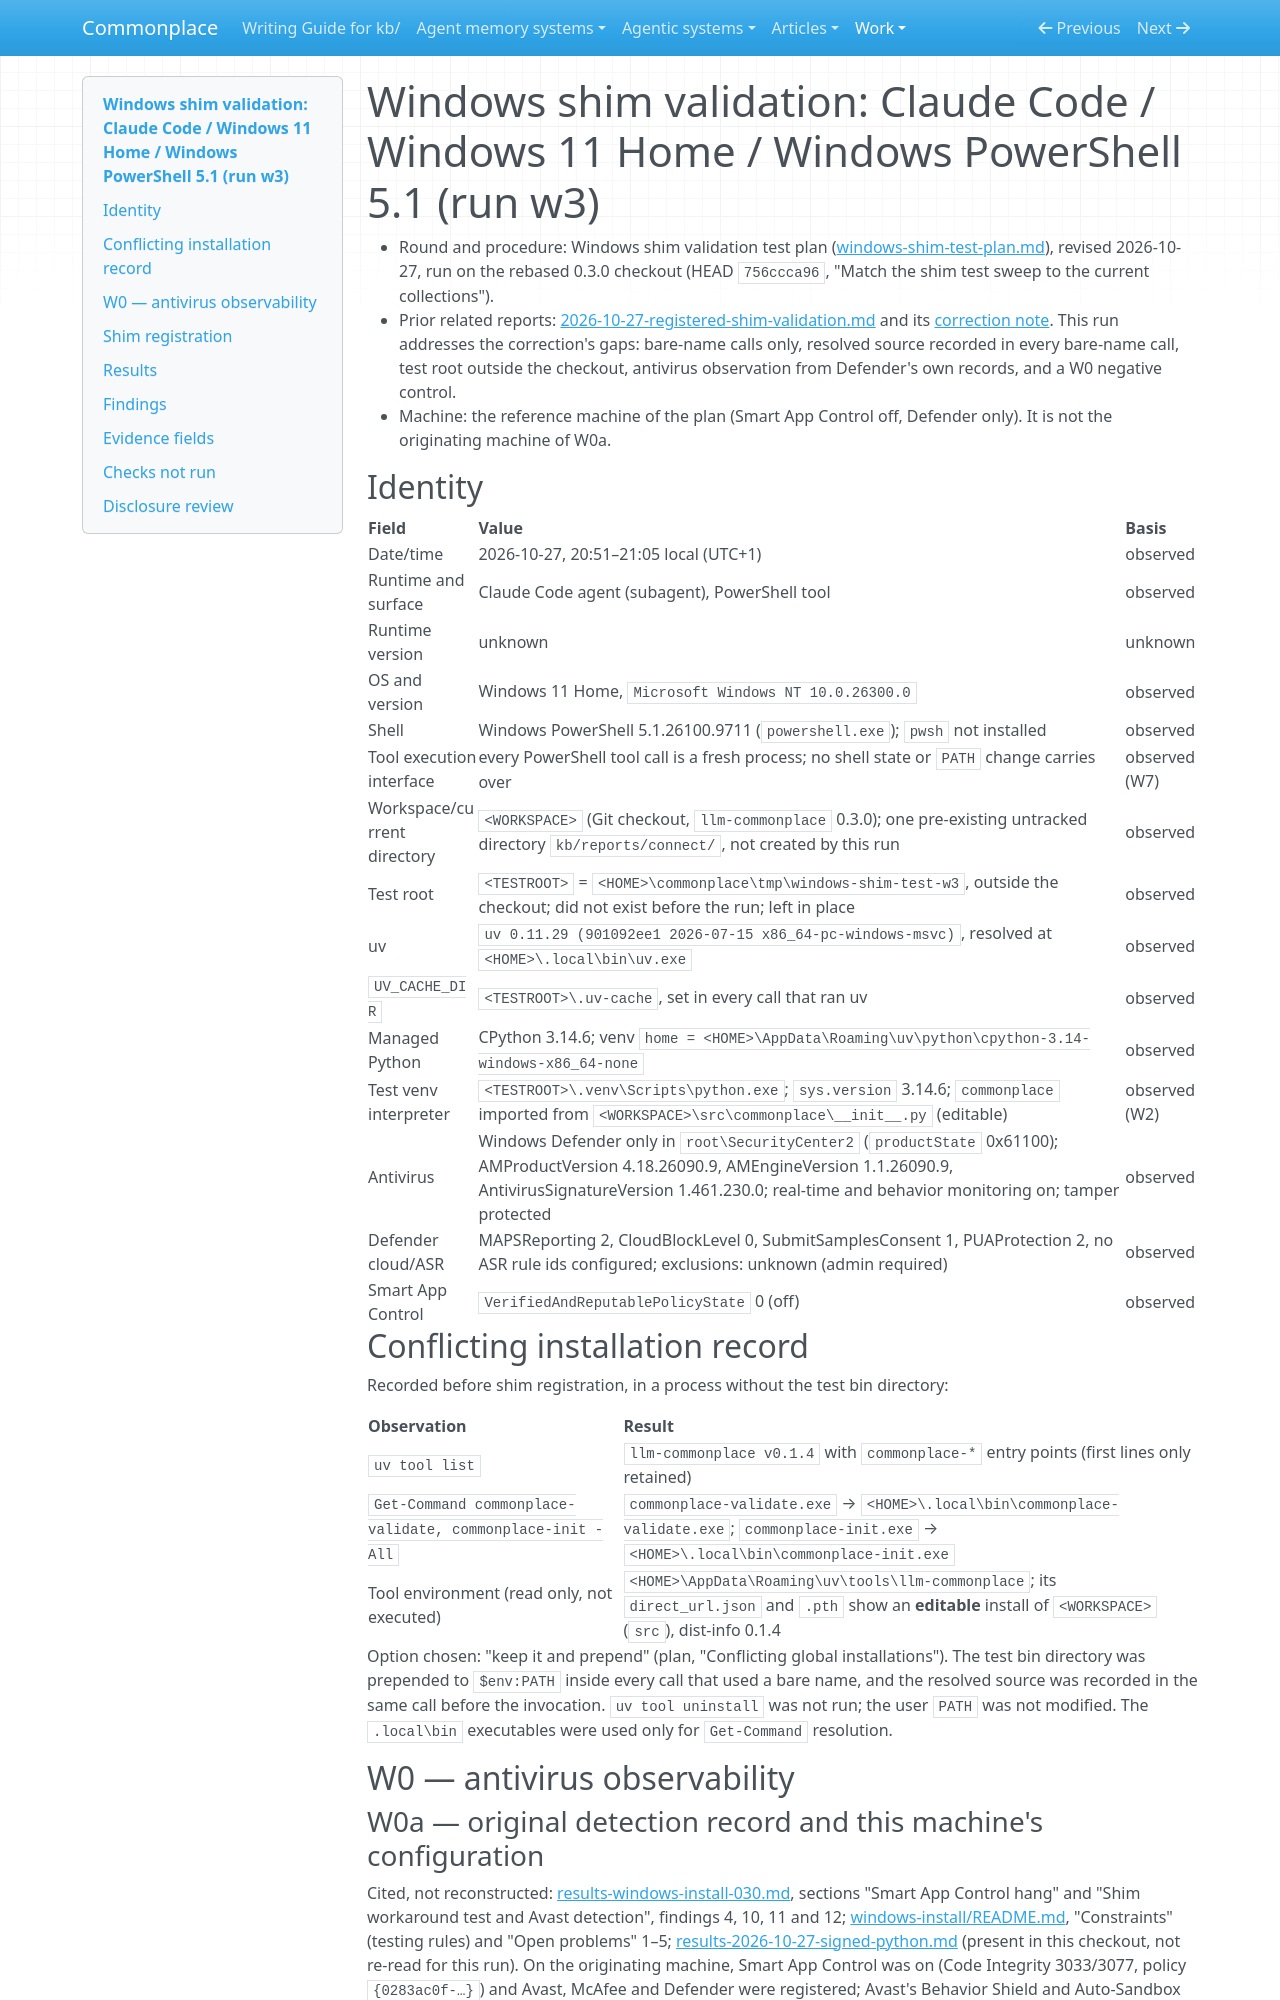

repository: zby/commonplace · page: work/execution-channel-compatibility/evidence/2026-10-27-claude-code-windows-powershell-shim-w3/index.html · generator: mkdocs

# Windows shim validation: Claude Code / Windows 11 Home / Windows PowerShell 5.1 (run w3)

- Round and procedure: Windows shim validation test plan ([windows-shim-test-plan.md](../windows-shim-test-plan.md)), revised 2026-10-27, run on the rebased 0.3.0 checkout (HEAD `756ccca96`, "Match the shim test sweep to the current collections").
- Prior related reports: [2026-10-27-registered-shim-validation.md](./2026-10-27-registered-shim-validation.md) and its [correction note](./2026-10-27-registered-shim-validation-correction.md). This run addresses the correction's gaps: bare-name calls only, resolved source recorded in every bare-name call, test root outside the checkout, antivirus observation from Defender's own records, and a W0 negative control.
- Machine: the reference machine of the plan (Smart App Control off, Defender only). It is not the originating machine of W0a.

## Identity

| Field | Value | Basis |
|---|---|---|
| Date/time | 2026-10-27, 20:51–21:05 local (UTC+1) | observed |
| Runtime and surface | Claude Code agent (subagent), PowerShell tool | observed |
| Runtime version | unknown | unknown |
| OS and version | Windows 11 Home, `Microsoft Windows NT 10.0.26300.0` | observed |
| Shell | Windows PowerShell 5.1.26100.9711 (`powershell.exe`); `pwsh` not installed | observed |
| Tool execution interface | every PowerShell tool call is a fresh process; no shell state or `PATH` change carries over | observed (W7) |
| Workspace/current directory | `<WORKSPACE>` (Git checkout, `llm-commonplace` 0.3.0); one pre-existing untracked directory `kb/reports/connect/`, not created by this run | observed |
| Test root | `<TESTROOT>` = `<HOME>\commonplace\tmp\windows-shim-test-w3`, outside the checkout; did not exist before the run; left in place | observed |
| uv | `uv 0.11.29 (901092ee1 2026-07-15 x86_64-pc-windows-msvc)`, resolved at `<HOME>\.local\bin\uv.exe` | observed |
| `UV_CACHE_DIR` | `<TESTROOT>\.uv-cache`, set in every call that ran uv | observed |
| Managed Python | CPython 3.14.6; venv `home = <HOME>\AppData\Roaming\uv\python\cpython-3.14-windows-x86_64-none` | observed |
| Test venv interpreter | `<TESTROOT>\.venv\Scripts\python.exe`; `sys.version` 3.14.6; `commonplace` imported from `<WORKSPACE>\src\commonplace\__init__.py` (editable) | observed (W2) |
| Antivirus | Windows Defender only in `root\SecurityCenter2` (`productState` 0x61100); AMProductVersion 4.18.26090.9, AMEngineVersion 1.1.26090.9, AntivirusSignatureVersion 1.461.230.0; real-time and behavior monitoring on; tamper protected | observed |
| Defender cloud/ASR | MAPSReporting 2, CloudBlockLevel 0, SubmitSamplesConsent 1, PUAProtection 2, no ASR rule ids configured; exclusions: unknown (admin required) | observed |
| Smart App Control | `VerifiedAndReputablePolicyState` 0 (off) | observed |

## Conflicting installation record

Recorded before shim registration, in a process without the test bin directory:

| Observation | Result |
|---|---|
| `uv tool list` | `llm-commonplace v0.1.4` with `commonplace-*` entry points (first lines only retained) |
| `Get-Command commonplace-validate, commonplace-init -All` | `commonplace-validate.exe` → `<HOME>\.local\bin\commonplace-validate.exe`; `commonplace-init.exe` → `<HOME>\.local\bin\commonplace-init.exe` |
| Tool environment (read only, not executed) | `<HOME>\AppData\Roaming\uv\tools\llm-commonplace`; its `direct_url.json` and `.pth` show an **editable** install of `<WORKSPACE>` (`src`), dist-info 0.1.4 |

Option chosen: "keep it and prepend" (plan, "Conflicting global installations"). The test bin directory was prepended to `$env:PATH` inside every call that used a bare name, and the resolved source was recorded in the same call before the invocation. `uv tool uninstall` was not run; the user `PATH` was not modified. The `.local\bin` executables were used only for `Get-Command` resolution.

## W0 — antivirus observability
